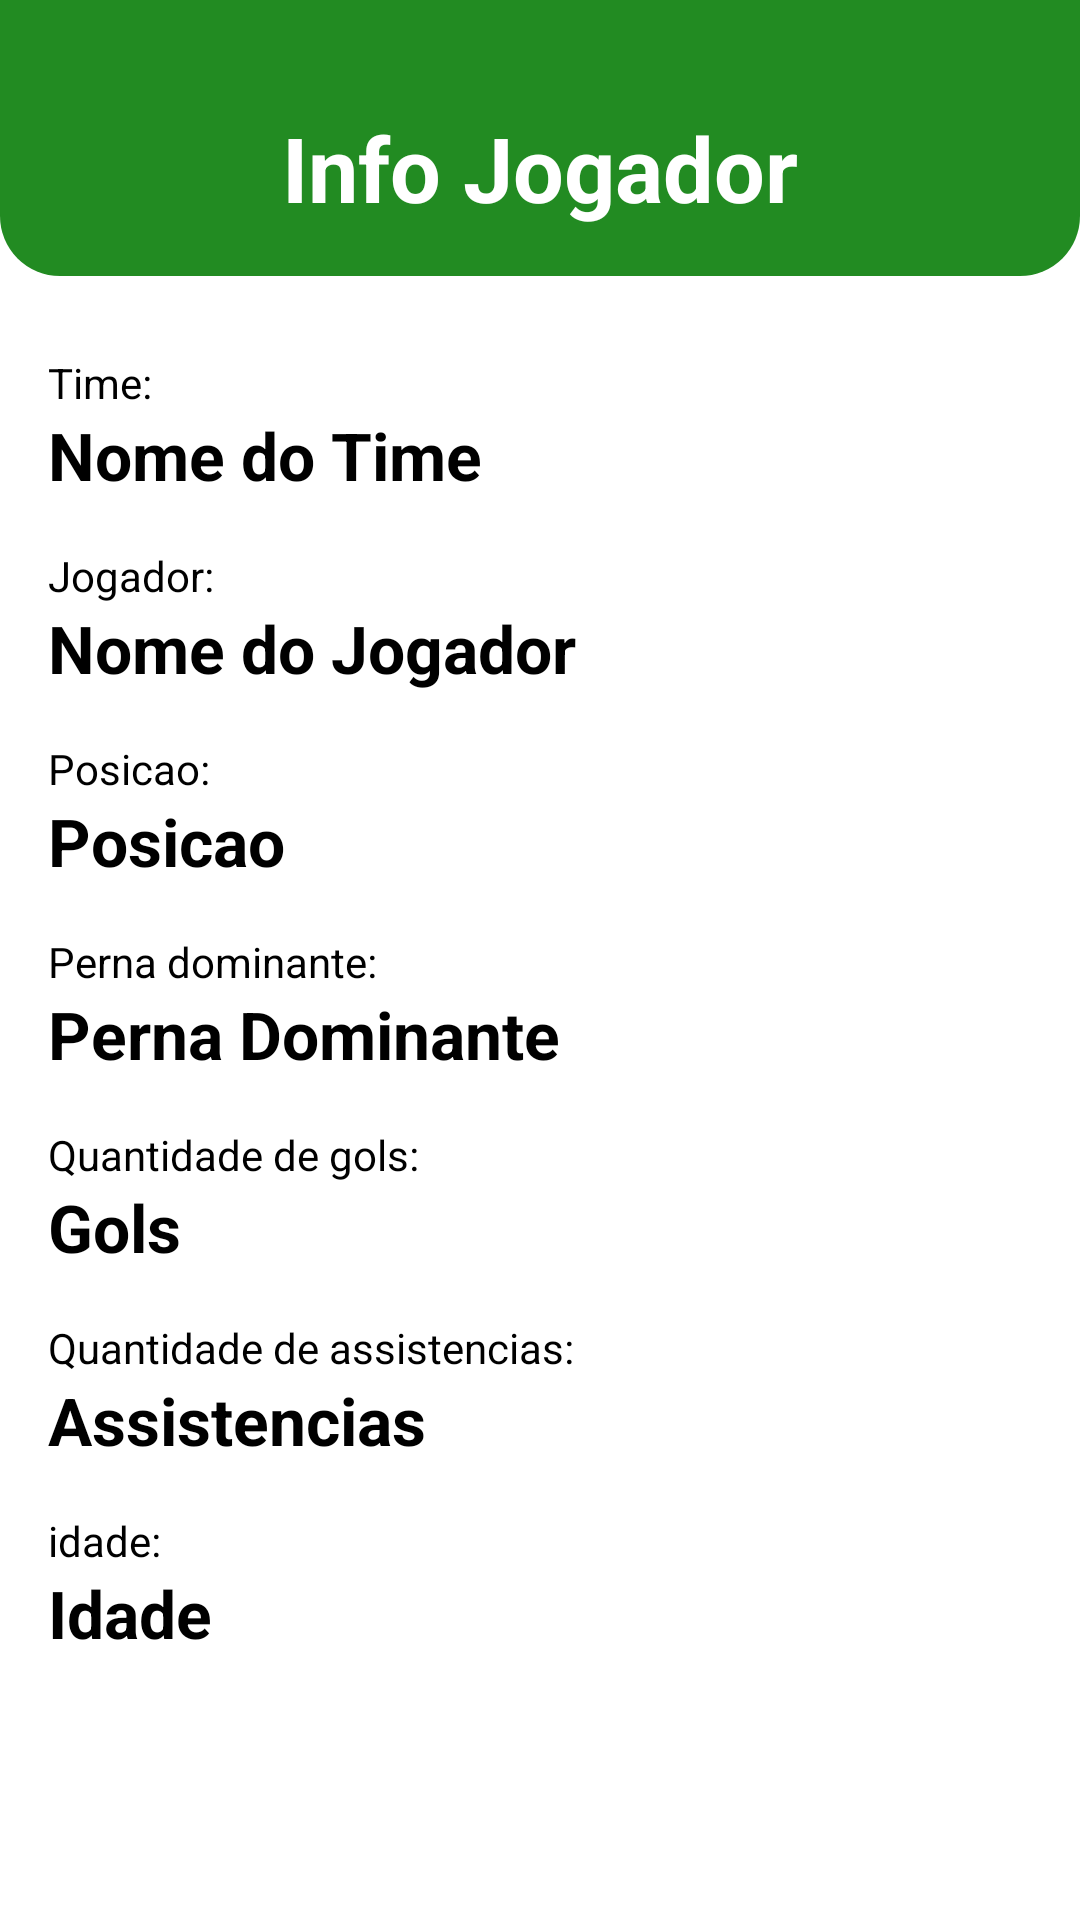

The Android layout XML behind this screen, and the referenced resources:
<!-- AndroidManifest.xml: application theme Theme.GerenciadorDeTime -->
<!-- res/layout/activity_info_jogador.xml -->
<?xml version="1.0" encoding="utf-8"?>
<androidx.constraintlayout.widget.ConstraintLayout xmlns:android="http://schemas.android.com/apk/res/android"
    xmlns:app="http://schemas.android.com/apk/res-auto"
    xmlns:tools="http://schemas.android.com/tools"
    android:layout_width="match_parent"
    android:layout_height="match_parent"
    tools:context="com.example.info.InfoJogador">

    <LinearLayout
        android:layout_width="match_parent"
        android:layout_height="match_parent"
        android:background="@drawable/bg_tela"
        android:orientation="vertical"
        android:paddingBottom="50dp"
        tools:ignore="MissingConstraints">

        <LinearLayout
            android:id="@+id/cabeçalho"
            android:layout_width="match_parent"
            android:layout_height="wrap_content"
            android:background="@drawable/bg_cabecalho"
            android:gravity="center"
            android:orientation="vertical"
            android:padding="16dp"
            tools:ignore="MissingConstraints">


            <TextView
                android:id="@+id/titulo"
                android:layout_width="wrap_content"
                android:layout_height="60dp"
                android:gravity="bottom"
                android:text="Info Jogador"
                android:textColor="#FFFFFFFF"
                android:textSize="30sp"
                android:textStyle="bold" />

        </LinearLayout>

        <LinearLayout
            android:id="@+id/conteudo"
            android:layout_width="match_parent"
            android:layout_height="wrap_content"
            android:orientation="vertical"
            android:padding="16dp"
            tools:ignore="MissingConstraints">

            <TextView
                android:id="@+id/time"
                android:layout_width="wrap_content"
                android:layout_height="wrap_content"
                android:layout_marginTop="10dp"
                android:text="Time:"
                android:textColor="@color/corTexto"
                app:layout_constraintStart_toStartOf="parent" />

            <TextView
                android:id="@+id/textNomeTime"
                android:layout_width="wrap_content"
                android:layout_height="wrap_content"
                android:text="Nome do Time"
                android:textColor="@color/corTexto"
                android:textSize="22sp"
                android:textStyle="bold"
                app:layout_constraintStart_toStartOf="parent"
                app:layout_constraintTop_toBottomOf="@id/time" />

            <TextView
                android:id="@+id/jogador"
                android:layout_width="wrap_content"
                android:layout_height="wrap_content"
                android:layout_marginTop="16dp"
                android:text="Jogador:"
                android:textColor="@color/corTexto"
                app:layout_constraintStart_toStartOf="parent"
                app:layout_constraintTop_toBottomOf="@id/textNomeTime" />

            <TextView
                android:id="@+id/textNomeJogador"
                android:layout_width="wrap_content"
                android:layout_height="wrap_content"
                android:text="Nome do Jogador"
                android:textColor="@color/corTexto"
                android:textSize="22sp"
                android:textStyle="bold"
                app:layout_constraintStart_toStartOf="parent"
                app:layout_constraintTop_toBottomOf="@id/jogador" />

            <TextView
                android:id="@+id/posicao"
                android:layout_width="wrap_content"
                android:layout_height="wrap_content"
                android:layout_marginTop="16dp"
                android:text="Posicao:"
                android:textColor="@color/corTexto"
                app:layout_constraintStart_toStartOf="parent"
                app:layout_constraintTop_toBottomOf="@id/textNomeJogador" />

            <TextView
                android:id="@+id/textPosicao"
                android:layout_width="wrap_content"
                android:layout_height="wrap_content"
                android:text="Posicao"
                android:textColor="@color/corTexto"
                android:textSize="22sp"
                android:textStyle="bold"
                app:layout_constraintStart_toStartOf="parent"
                app:layout_constraintTop_toBottomOf="@id/posicao" />

            <TextView
                android:id="@+id/pernaDominante"
                android:layout_width="wrap_content"
                android:layout_height="wrap_content"
                android:layout_marginTop="16dp"
                android:text="Perna dominante:"
                android:textColor="@color/corTexto"
                app:layout_constraintStart_toStartOf="parent"
                app:layout_constraintTop_toBottomOf="@id/textPosicao" />

            <TextView
                android:id="@+id/textPernaDominante"
                android:layout_width="wrap_content"
                android:layout_height="wrap_content"
                android:text="Perna Dominante"
                android:textColor="@color/corTexto"
                android:textSize="22sp"
                android:textStyle="bold"
                app:layout_constraintStart_toStartOf="parent"
                app:layout_constraintTop_toBottomOf="@id/pernaDominante" />

            <TextView
                android:id="@+id/qtdGols"
                android:layout_width="wrap_content"
                android:layout_height="wrap_content"
                android:layout_marginTop="16dp"
                android:text="Quantidade de gols:"
                android:textColor="@color/corTexto"
                app:layout_constraintStart_toStartOf="parent"
                app:layout_constraintTop_toBottomOf="@id/textPernaDominante" />

            <TextView
                android:id="@+id/textGols"
                android:layout_width="wrap_content"
                android:layout_height="wrap_content"
                android:text="Gols"
                android:textColor="@color/corTexto"
                android:textSize="22sp"
                android:textStyle="bold"
                app:layout_constraintStart_toStartOf="parent"
                app:layout_constraintTop_toBottomOf="@id/qtdGols" />

            <TextView
                android:id="@+id/qtdAssistencias"
                android:layout_width="wrap_content"
                android:layout_height="wrap_content"
                android:layout_marginTop="16dp"
                android:text="Quantidade de assistencias:"
                android:textColor="@color/corTexto"
                app:layout_constraintStart_toStartOf="parent"
                app:layout_constraintTop_toBottomOf="@id/textGols" />

            <TextView
                android:id="@+id/textAssistencias"
                android:layout_width="wrap_content"
                android:layout_height="wrap_content"
                android:text="Assistencias"
                android:textColor="@color/corTexto"
                android:textSize="22sp"
                android:textStyle="bold"
                app:layout_constraintStart_toStartOf="parent"
                app:layout_constraintTop_toBottomOf="@id/qtdAssistencias" />

            <TextView
                android:id="@+id/idade"
                android:layout_width="wrap_content"
                android:layout_height="wrap_content"
                android:layout_marginTop="16dp"
                android:text="idade:"
                android:textColor="@color/corTexto"
                app:layout_constraintStart_toStartOf="parent"
                app:layout_constraintTop_toBottomOf="@id/textAssistencias" />

            <TextView
                android:id="@+id/textIdade"
                android:layout_width="wrap_content"
                android:layout_height="wrap_content"
                android:text="Idade"
                android:textColor="@color/corTexto"
                android:textSize="22sp"
                android:textStyle="bold"
                app:layout_constraintStart_toStartOf="parent"
                app:layout_constraintTop_toBottomOf="@id/idade" />
        </LinearLayout>

        <LinearLayout
            android:id="@+id/painelInferior"
            android:layout_width="match_parent"
            android:layout_height="match_parent"
            android:gravity="bottom|end"
            android:orientation="vertical"
            app:layout_constraintBottom_toBottomOf="parent"
            app:layout_constraintEnd_toEndOf="parent"
            app:layout_constraintHorizontal_bias="0.0"
            app:layout_constraintStart_toStartOf="parent">

            <Button
                android:id="@+id/btnDelete"
                android:layout_width="60dp"
                android:layout_height="60dp"
                android:background="@drawable/botao_em_tela"
                android:drawableLeft="@drawable/btndelete"
                android:padding="8dp"
                android:tooltipText="Excluir Jogador"
                android:visibility="gone" />

        </LinearLayout>

    </LinearLayout>

</androidx.constraintlayout.widget.ConstraintLayout>
<!-- resources referenced by this layout -->
<resources>
  <color name="corTexto">#FF000000</color>
  <!-- drawable bg_cabecalho (drawable) -->
  <?xml version="1.0" encoding="utf-8"?>
  <shape xmlns:android="http://schemas.android.com/apk/res/android"
      android:shape="rectangle">
  
      <solid android:color="@color/corCabeçalho" />
  
      
      <corners
          android:bottomLeftRadius="20dp"
          android:bottomRightRadius="20dp"
          android:topLeftRadius="0dp"
          android:topRightRadius="0dp" />
  
  </shape>
  <!-- drawable bg_tela (drawable) -->
  <?xml version="1.0" encoding="utf-8"?>
  <shape xmlns:android="http://schemas.android.com/apk/res/android"
      android:shape="rectangle">
  
      <solid android:color="@color/corTela" />
  
  </shape>
  <!-- drawable botao_em_tela (drawable) -->
  <?xml version="1.0" encoding="utf-8"?>
  <shape xmlns:android="http://schemas.android.com/apk/res/android"
      android:shape="rectangle">
  
      <solid android:color="@android:color/transparent" />
  
      <stroke
          android:width="0dp"
          android:color="@android:color/transparent" />
  
      <corners android:radius="12dp" />
  </shape>
  <style name="Theme.GerenciadorDeTime" parent="Base.Theme.GerenciadorDeTime" />
  <color name="corTela">#FFFFFFFF</color>
  <style name="Base.Theme.GerenciadorDeTime" parent="Theme.Material3.DayNight.NoActionBar">
          
          
      </style>
</resources>
